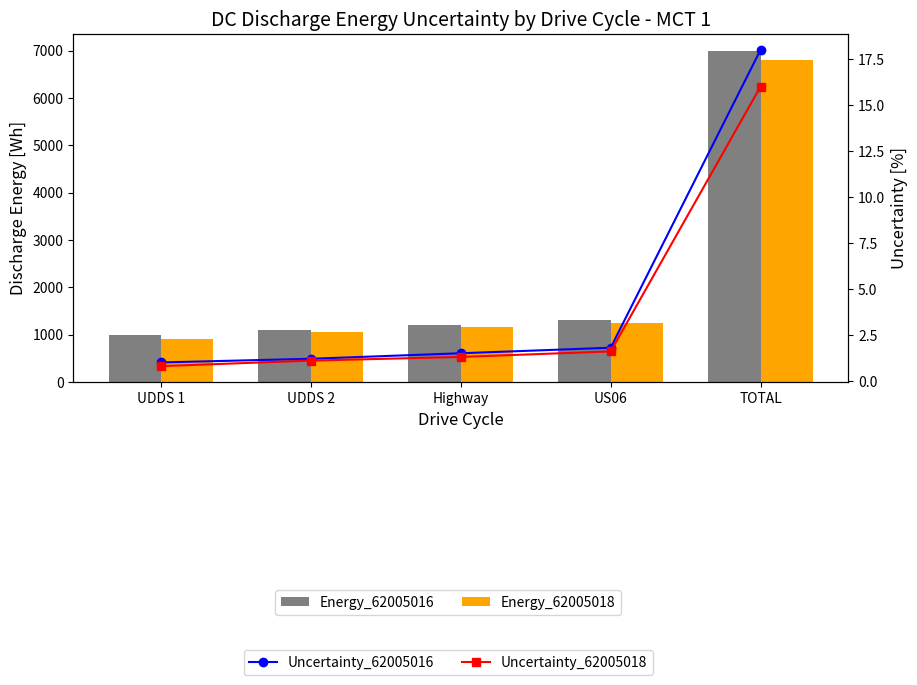

Here is the Python script that generated this plot:
import matplotlib.pyplot as plt
import numpy as np

# Data for the chart
categories = ['UDDS 1', 'UDDS 2', 'Highway', 'US06', 'TOTAL']
sequence_1 = [1000, 1100, 1200, 1300, 7000]  # Example data, replace with actual values
sequence_2 = [900, 1050, 1150, 1250, 6800]   # Example data, replace with actual values
uncert_seq_1 = [1, 1.2, 1.5, 1.8, 18]       # Example percentages, replace with actual values
uncert_seq_2 = [0.8, 1.1, 1.3, 1.6, 16]     # Example percentages, replace with actual values

x = np.arange(len(categories))  # The label locations
width = 0.35  # Width of the bars

fig, ax1 = plt.subplots(figsize=(10, 6))

# Plotting the bar charts
bar1 = ax1.bar(x - width/2, sequence_1, width, label='Energy_62005016', color='gray')
bar2 = ax1.bar(x + width/2, sequence_2, width, label='Energy_62005018', color='orange')

# Create a second y-axis for uncertainty percentages
ax2 = ax1.twinx()
line1, = ax2.plot(x, uncert_seq_1, label='Uncertainty_62005016', color='blue', marker='o', linestyle='-')
line2, = ax2.plot(x, uncert_seq_2, label='Uncertainty_62005018', color='red', marker='s', linestyle='-')

# Add titles and labels
ax1.set_title('DC Discharge Energy Uncertainty by Drive Cycle - MCT 1', fontsize=14)
ax1.set_xlabel('Drive Cycle', fontsize=12)
ax1.set_ylabel('Discharge Energy [Wh]', fontsize=12)
ax2.set_ylabel('Uncertainty [%]', fontsize=12)

# Set x-axis labels
ax1.set_xticks(x)
ax1.set_xticklabels(categories, fontsize=10)

# Create separate legends
handles1, labels1 = ax1.get_legend_handles_labels()  # Bar chart (primary axis)
handles2, labels2 = ax2.get_legend_handles_labels()  # Line chart (secondary axis)

# Primary axis legend (first line)
legend1 = fig.legend(handles1, labels1, loc='lower center', ncol=2, bbox_to_anchor=(0.5, -0.1))
# Secondary axis legend (second line)
legend2 = fig.legend(handles2, labels2, loc='lower center', ncol=2, bbox_to_anchor=(0.5, -0.2))

# Adjust spacing manually to leave enough space for both legends
plt.subplots_adjust(bottom=0.3)  # Push the plot upward to make space for legends
plt.savefig("test-plot.jpg")
plt.close()
